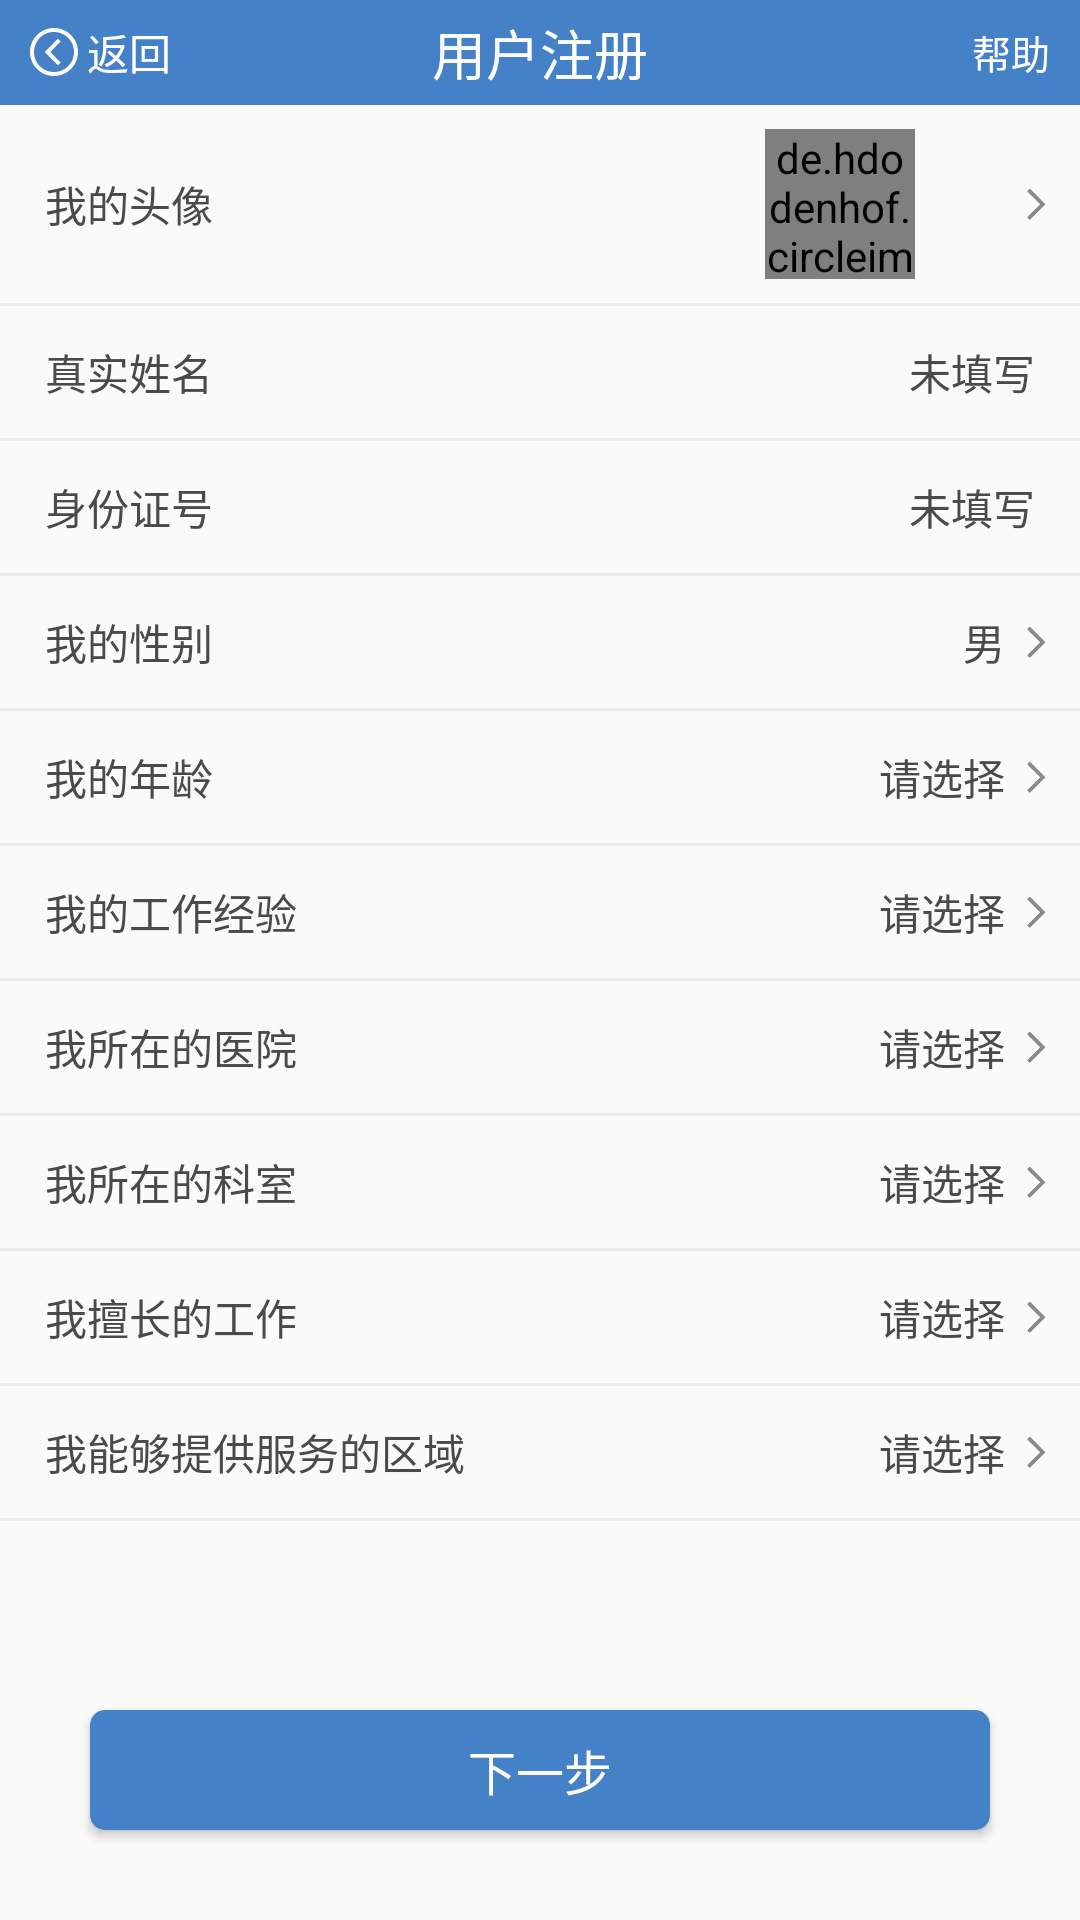

Here is an Android app screen rendered from its layout file. Give the layout XML and the strings, colors and styles it references.
<!-- AndroidManifest.xml: application theme AppTheme -->
<!-- res/layout/activity_complete_info.xml -->
<?xml version="1.0" encoding="utf-8"?>
<LinearLayout xmlns:android="http://schemas.android.com/apk/res/android"
    xmlns:app="http://schemas.android.com/apk/res-auto"
    xmlns:tools="http://schemas.android.com/tools"
    android:layout_width="match_parent"
    android:layout_height="match_parent"
    android:orientation="vertical"
    tools:context="com.qryl.qrylyh.activity.login.complete.CompleteInfoActivity">

    <include layout="@layout/title" />


    <RelativeLayout
        android:id="@+id/my_head"
        android:layout_width="match_parent"
        android:layout_height="0dp"
        android:layout_weight="1.5"
        android:padding="5dp">

        <TextView
            style="@style/TextInItemStyle"
            android:layout_marginLeft="10dp"
            android:text="我的头像" />

        <ImageView style="@style/ImgAdvanceInItemStyle" />

        <de.hdodenhof.circleimageview.CircleImageView
            android:id="@+id/civ_head"
            android:layout_width="50dp"
            android:layout_height="50dp"
            android:layout_alignParentRight="true"
            android:layout_centerVertical="true"
            android:layout_marginRight="50dp"
            android:background="#f00"
            android:src="#ff0" />

    </RelativeLayout>

    <View style="@style/ViewLine" />

    <RelativeLayout
        android:id="@+id/real_name"
        android:layout_width="match_parent"
        android:layout_height="0dp"
        android:layout_weight="1"
        android:padding="5dp">

        <TextView

            style="@style/TextInItemStyle"
            android:layout_marginLeft="10dp"
            android:text="真实姓名" />

        <TextView
            android:id="@+id/tv_name"
            style="@style/TextInItemStyle"
            android:layout_alignParentRight="true"
            android:layout_centerVertical="true"
            android:layout_marginRight="10dp"
            android:text="未填写" />
    </RelativeLayout>

    <View style="@style/ViewLine" />

    <RelativeLayout
        android:id="@+id/identity"
        android:layout_width="match_parent"
        android:layout_height="0dp"
        android:layout_weight="1"
        android:padding="5dp">

        <TextView

            style="@style/TextInItemStyle"
            android:layout_marginLeft="10dp"
            android:text="身份证号" />

        <TextView
            android:id="@+id/tv_identity"
            style="@style/TextInItemStyle"
            android:layout_alignParentRight="true"
            android:layout_centerVertical="true"
            android:layout_marginRight="10dp"
            android:text="未填写" />
    </RelativeLayout>

    <View style="@style/ViewLine" />

    <RelativeLayout
        android:id="@+id/gender"
        android:layout_width="match_parent"
        android:layout_height="0dp"
        android:layout_weight="1"
        android:padding="5dp">

        <TextView
            style="@style/TextInItemStyle"
            android:layout_marginLeft="10dp"
            android:text="我的性别" />

        <ImageView style="@style/ImgAdvanceInItemStyle" />

        <TextView
            android:id="@+id/tv_gender"
            style="@style/TextInItemStyle"
            android:layout_alignParentRight="true"
            android:layout_centerVertical="true"
            android:layout_marginRight="20dp"
            android:text="男" />
    </RelativeLayout>

    <View style="@style/ViewLine" />

    <RelativeLayout
        android:id="@+id/age"
        android:layout_width="match_parent"
        android:layout_height="0dp"
        android:layout_weight="1"
        android:padding="5dp">

        <TextView
            style="@style/TextInItemStyle"
            android:layout_marginLeft="10dp"
            android:text="我的年龄" />

        <TextView
            android:id="@+id/tv_age"
            style="@style/TextInItemStyle"
            android:layout_alignParentRight="true"
            android:layout_centerVertical="true"
            android:layout_marginRight="20dp"
            android:text="请选择" />

        <ImageView style="@style/ImgAdvanceInItemStyle" />
    </RelativeLayout>

    <View style="@style/ViewLine" />

    <RelativeLayout
        android:id="@+id/work_experience"
        android:layout_width="match_parent"
        android:layout_height="0dp"
        android:layout_weight="1"
        android:padding="5dp">

        <TextView
            style="@style/TextInItemStyle"
            android:layout_marginLeft="10dp"
            android:text="我的工作经验" />

        <TextView
            android:id="@+id/tv_work_experience"
            style="@style/TextInItemStyle"
            android:layout_alignParentRight="true"
            android:layout_centerVertical="true"
            android:layout_marginRight="20dp"
            android:text="请选择" />

        <ImageView style="@style/ImgAdvanceInItemStyle" />
    </RelativeLayout>

    <View style="@style/ViewLine" />

    <RelativeLayout
        android:id="@+id/hospital"
        android:layout_width="match_parent"
        android:layout_height="0dp"
        android:layout_weight="1"
        android:padding="5dp">

        <TextView
            style="@style/TextInItemStyle"
            android:layout_marginLeft="10dp"
            android:text="我所在的医院" />

        <TextView
            android:id="@+id/tv_hospital"
            style="@style/TextInItemStyle"
            android:layout_alignParentRight="true"
            android:layout_centerVertical="true"
            android:layout_marginRight="20dp"
            android:text="请选择" />

        <ImageView style="@style/ImgAdvanceInItemStyle" />
    </RelativeLayout>

    <View
        android:id="@+id/line1"
        style="@style/ViewLine" />

    <RelativeLayout
        android:id="@+id/office"
        android:layout_width="match_parent"
        android:layout_height="0dp"
        android:layout_weight="1"
        android:padding="5dp">

        <TextView
            style="@style/TextInItemStyle"
            android:layout_marginLeft="10dp"
            android:text="我所在的科室" />

        <TextView
            android:id="@+id/tv_office"
            style="@style/TextInItemStyle"
            android:layout_alignParentRight="true"
            android:layout_centerVertical="true"
            android:layout_marginRight="20dp"
            android:text="请选择" />

        <ImageView style="@style/ImgAdvanceInItemStyle" />
    </RelativeLayout>

    <View
        android:id="@+id/line2"
        style="@style/ViewLine" />

    <RelativeLayout
        android:id="@+id/be_good_at_work"
        android:layout_width="match_parent"
        android:layout_height="0dp"
        android:layout_weight="1"
        android:padding="5dp">

        <TextView
            style="@style/TextInItemStyle"
            android:layout_marginLeft="10dp"
            android:text="我擅长的工作" />

        <TextView
            android:id="@+id/tv_be_good_at_work"
            style="@style/TextInItemStyle"
            android:layout_alignParentRight="true"
            android:layout_centerVertical="true"
            android:layout_marginRight="20dp"
            android:text="请选择" />

        <ImageView style="@style/ImgAdvanceInItemStyle" />
    </RelativeLayout>

    <View style="@style/ViewLine" />

    <RelativeLayout
        android:id="@+id/local_service"
        android:layout_width="match_parent"
        android:layout_height="0dp"
        android:layout_weight="1"
        android:padding="5dp">

        <TextView
            style="@style/TextInItemStyle"
            android:layout_marginLeft="10dp"
            android:text="我能够提供服务的区域" />

        <TextView
            android:id="@+id/tv_local_service"
            style="@style/TextInItemStyle"
            android:layout_alignParentRight="true"
            android:layout_centerVertical="true"
            android:layout_marginRight="20dp"
            android:text="请选择" />

        <ImageView style="@style/ImgAdvanceInItemStyle" />
    </RelativeLayout>

    <View style="@style/ViewLine" />


    <RelativeLayout
        android:layout_width="match_parent"
        android:layout_height="0dp"
        android:layout_weight="3">

        <Button
            android:id="@+id/btn_next"
            style="@style/ButtonLoginStyle"
            android:layout_alignParentBottom="true"
            android:layout_marginBottom="30dp"
            android:text="下一步" />

    </RelativeLayout>

</LinearLayout>
<!-- res/layout/title.xml (included above) -->
<?xml version="1.0" encoding="utf-8"?>
<LinearLayout xmlns:android="http://schemas.android.com/apk/res/android"
    xmlns:tools="http://schemas.android.com/tools"
    android:layout_width="match_parent"
    android:layout_height="wrap_content"
    xmlns:tool="http://schemas.android.com/apk/res-auto"
    android:orientation="vertical">

    <RelativeLayout
        android:id="@+id/rl_title"
        style="@style/TitleRelativeStyle">

        <TextView
            android:id="@+id/return_text"
            android:layout_width="wrap_content"
            android:layout_height="wrap_content"
            android:layout_centerVertical="true"
            android:drawableLeft="@mipmap/ic_return"
            android:drawablePadding="3dp"
            android:paddingLeft="10dp"
            android:text="返回"
            android:textColor="#ffffff"
            android:textSize="14sp" />

        <TextView
            android:id="@+id/title_name"
            style="@style/TitleName"
            tools:text="用户注册" />

        <TextView
            android:id="@+id/help_name"
            android:layout_width="wrap_content"
            android:layout_height="wrap_content"
            android:layout_alignParentRight="true"
            android:layout_centerVertical="true"
            android:paddingRight="10dp"
            android:text="帮助"
            android:textColor="#ffffff"
            android:textSize="13sp" />
    </RelativeLayout>

</LinearLayout>
<!-- resources referenced by this layout -->
<resources>
  <!-- mipmap ic_return: png bitmap (mipmap-xxhdpi, 1155 bytes) -->
  <style name="ButtonLoginStyle">
          <item name="android:layout_width">match_parent</item>
          <item name="android:layout_marginLeft">30dp</item>
          <item name="android:layout_marginRight">30dp</item>
          <item name="android:layout_height">40dp</item>
          <item name="android:layout_gravity">center_horizontal</item>
          <item name="android:background">@drawable/selector_btn_login</item>
          <item name="android:textSize">16sp</item>
          <item name="android:textColor">#ffffff</item>
  
      </style>
  <style name="ImgAdvanceInItemStyle">
          <item name="android:layout_width">20dp</item>
          <item name="android:layout_height">20dp</item>
          <item name="android:layout_alignParentRight">true</item>
          <item name="android:src">@mipmap/ic_advance</item>
          <item name="android:layout_centerVertical">true</item>
      </style>
  <style name="TextInItemStyle">
          <item name="android:layout_width">wrap_content</item>
          <item name="android:layout_height">wrap_content</item>
          <item name="android:layout_centerVertical">true</item>
          <item name="android:src">@mipmap/ic_advance</item>
          <item name="android:textSize">14sp</item>
          <item name="android:textColor">#4a4a4a</item>
      </style>
  <style name="TitleName">
          <item name="android:layout_width">wrap_content</item>
          <item name="android:layout_height">wrap_content</item>
          <item name="android:layout_centerInParent">true</item>
          <item name="android:textColor">#ffffff</item>
          <item name="android:textSize">18sp</item>
  
      </style>
  <style name="TitleRelativeStyle">
          <item name="android:layout_width">match_parent</item>
          <item name="android:layout_height">35dp</item>
          <item name="android:background">@color/title_bg_color</item>
  
      </style>
  <style name="ViewLine">
          <item name="android:layout_width">match_parent</item>
          <item name="android:layout_height">1dp</item>
          <item name="android:background">#ebebeb</item>
      </style>
  <style name="AppTheme" parent="Theme.AppCompat.Light.NoActionBar">
          
          <item name="colorPrimary">@color/colorPrimary</item>
          <item name="colorPrimaryDark">@color/colorPrimaryDark</item>
          <item name="colorAccent">@color/colorAccent</item>
          
          <item name="colorControlNormal">#0fff</item>
          
          <item name="colorControlActivated">#0fff</item>
      </style>
  <!-- drawable selector_btn_login (drawable) -->
  <?xml version="1.0" encoding="utf-8"?>
  <selector xmlns:android="http://schemas.android.com/apk/res/android">
      <item android:state_enabled="false">
          <shape android:shape="rectangle">
              <solid android:color="#aaaaaa" />
              <corners android:radius="10dp" />
          </shape>
      </item>
      <item android:state_pressed="false">
          <shape android:shape="rectangle">
              
              <solid android:color="#4581c7" />
              
              
              <corners android:radius="5dp" />
          </shape>
      </item>
      <item android:state_pressed="true">
          <shape android:shape="rectangle">
              <solid android:color="#6495ED" />
              <corners android:radius="5dp" />
          </shape>
      </item>
  </selector>
  <color name="title_bg_color">#4581c7</color>
  <color name="colorPrimary">#5988be</color>
  <color name="colorPrimaryDark">#000</color>
  <color name="colorAccent">#FF4081</color>
</resources>
